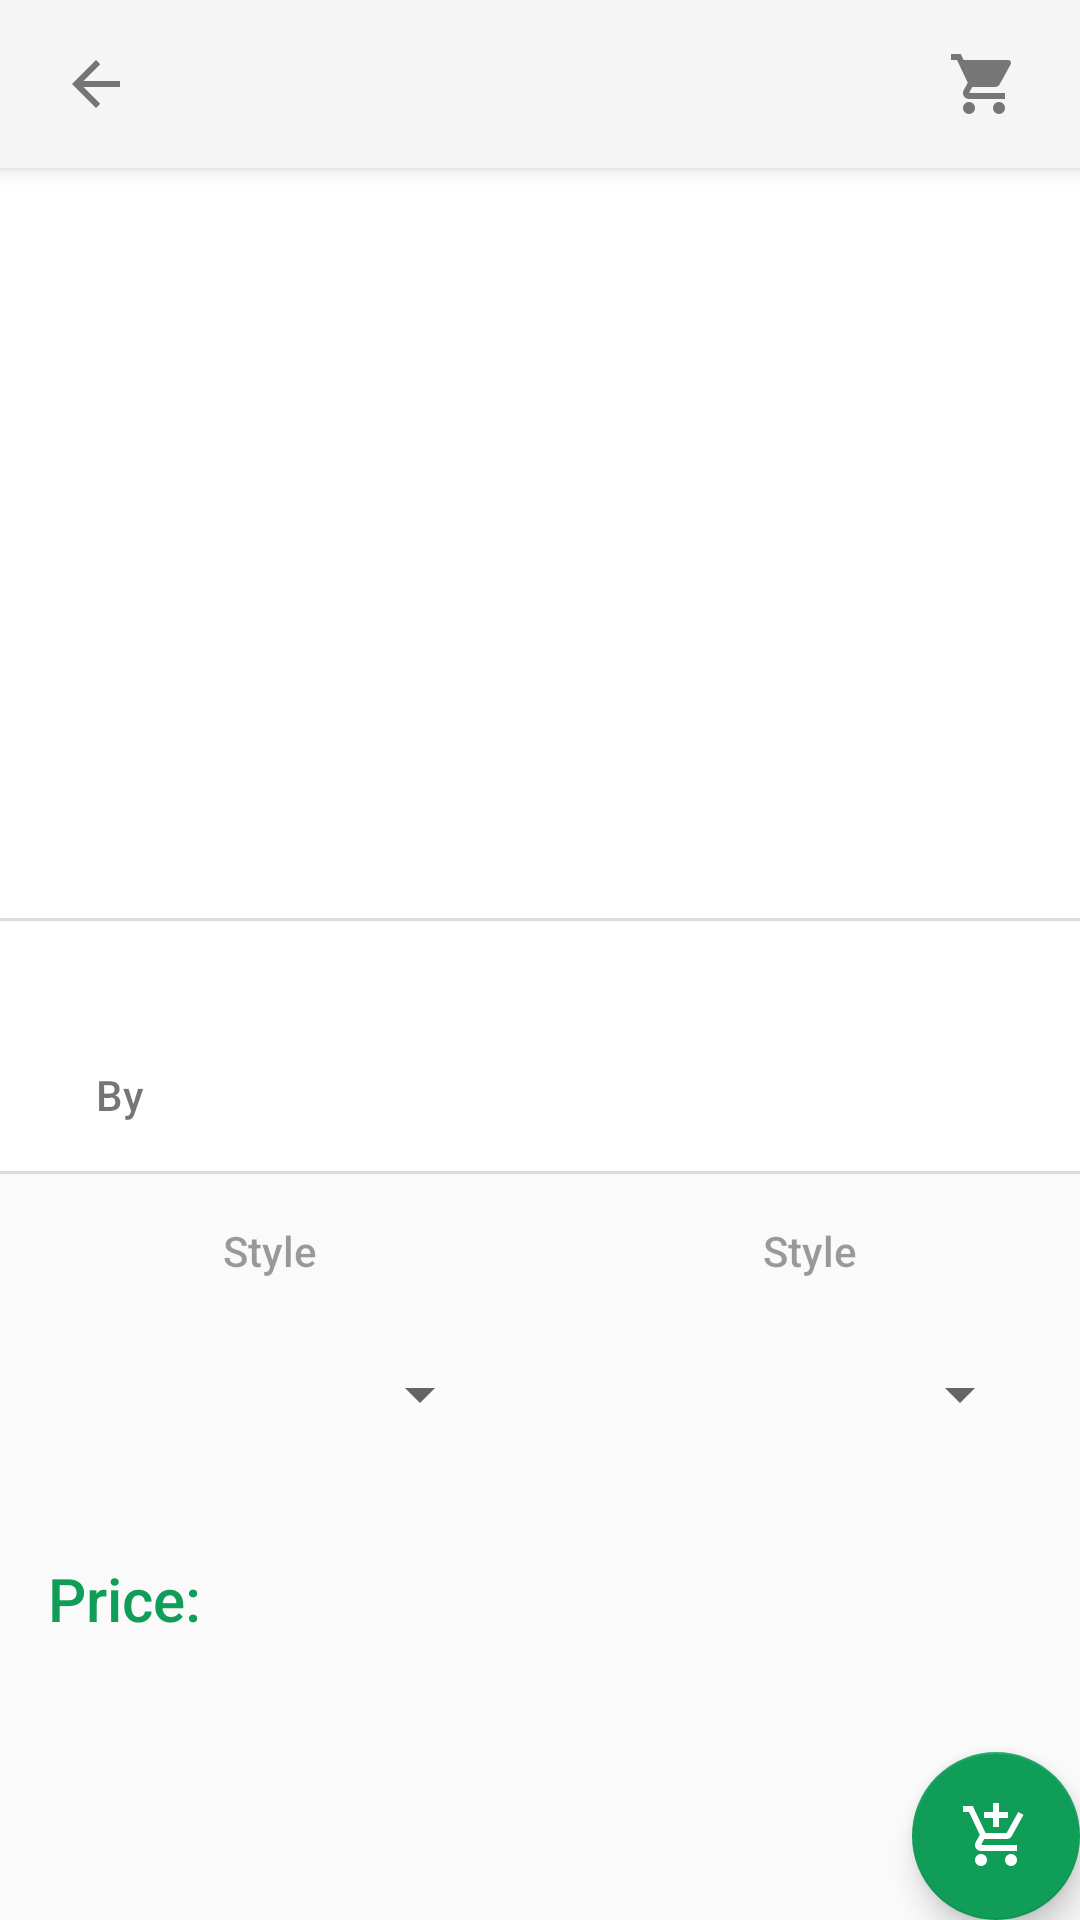

Android layout source for this screen:
<!-- AndroidManifest.xml: application theme AppTheme -->
<!-- res/layout/activity_product_page.xml -->
<?xml version="1.0" encoding="utf-8"?>
<layout xmlns:android="http://schemas.android.com/apk/res/android"
    xmlns:app="http://schemas.android.com/apk/res-auto">

    <data>

        <variable
            name="product"
            type="com.example.jzohn.ilovezappos.model.Product" />
    </data>

    <android.support.design.widget.CoordinatorLayout
        android:layout_width="match_parent"
        android:layout_height="match_parent"
        android:fitsSystemWindows="true">

        <LinearLayout
            android:layout_width="match_parent"
            android:layout_height="match_parent"
            android:orientation="vertical">

            <include
                android:id="@+id/default_toolbar"
                layout="@layout/view_product_page_toolbar" />

            <ScrollView
                android:id="@+id/parent_scrollView"
                android:layout_width="match_parent"
                android:layout_height="match_parent">

                <RelativeLayout
                    android:id="@+id/parent_relativeLayout"
                    android:layout_width="match_parent"
                    android:layout_height="wrap_content">

                    <ImageView
                        android:id="@+id/product_imageView"
                        android:layout_width="match_parent"
                        android:layout_height="wrap_content"
                        android:background="@color/cardWhite"
                        android:minHeight="250dp" />

                    <View
                        android:id="@+id/divider_view"
                        android:layout_width="match_parent"
                        android:layout_height="1dp"
                        android:layout_below="@+id/product_imageView"
                        android:background="#20000000" />

                    <RelativeLayout
                        android:id="@+id/product_relativeLayout"
                        android:layout_width="match_parent"
                        android:layout_height="wrap_content"
                        android:layout_below="@id/divider_view"
                        android:background="@color/cardWhite">

                        <TextView
                            android:id="@+id/product_name_textView"
                            android:layout_width="wrap_content"
                            android:layout_height="wrap_content"
                            android:layout_alignParentStart="true"
                            android:layout_alignParentTop="true"
                            android:layout_marginStart="16dp"
                            android:layout_marginTop="16dp"
                            android:fontFamily="sans-serif-medium"
                            android:minWidth="20dp"
                            android:text="@{product.productName}"
                            android:textColor="#DE000000"
                            android:textSize="24sp" />

                        <TextView
                            android:id="@+id/brand_name_header_textView"
                            android:layout_width="wrap_content"
                            android:layout_height="wrap_content"
                            android:layout_alignParentStart="true"
                            android:layout_below="@+id/product_name_textView"
                            android:layout_marginStart="32dp"
                            android:fontFamily="sans-serif-medium"
                            android:text="By "
                            android:textColor="#8A000000"
                            android:textSize="14sp" />

                        <TextView
                            android:id="@+id/brand_name_textView"
                            android:layout_width="wrap_content"
                            android:layout_height="wrap_content"
                            android:layout_alignBaseline="@+id/brand_name_header_textView"
                            android:layout_marginBottom="16dp"
                            android:layout_toEndOf="@+id/brand_name_header_textView"
                            android:fontFamily="sans-serif-medium"
                            android:minWidth="50dp"
                            android:text="@{product.brandName}"
                            android:textColor="#8A000000"
                            android:textSize="14sp" />
                    </RelativeLayout>

                    <View
                        android:id="@+id/divider2_view"
                        android:layout_width="match_parent"
                        android:layout_height="1dp"
                        android:layout_below="@+id/product_relativeLayout"
                        android:layout_marginBottom="8dp"
                        android:background="#20000000" />

                    <LinearLayout
                        android:id="@+id/linearLayout"
                        android:layout_width="match_parent"
                        android:layout_height="104dp"
                        android:layout_alignParentStart="true"
                        android:layout_below="@+id/divider2_view"
                        android:baselineAligned="false"
                        android:orientation="horizontal"
                        android:weightSum="2">

                        <RelativeLayout
                            android:layout_width="0dp"
                            android:layout_height="match_parent"
                            android:layout_weight="1">

                            <TextView
                                android:id="@+id/style_textView"
                                android:layout_width="match_parent"
                                android:layout_height="wrap_content"
                                android:layout_marginTop="8dp"
                                android:fontFamily="sans-serif-medium"
                                android:gravity="center"
                                android:text="@string/style"
                                android:textColor="#63000000"
                                android:textSize="14sp" />

                            <Spinner
                                android:layout_width="match_parent"
                                android:layout_height="match_parent"
                                android:layout_below="@+id/style_textView"
                                android:layout_marginBottom="8dp"
                                android:layout_marginEnd="16dp"
                                android:layout_marginStart="16dp"
                                android:layout_marginTop="8dp"
                                android:padding="4dp" />

                        </RelativeLayout>

                        <RelativeLayout
                            android:layout_width="0dp"
                            android:layout_height="match_parent"
                            android:layout_weight="1">

                            <TextView
                                android:id="@+id/size_textView"
                                android:layout_width="match_parent"
                                android:layout_height="wrap_content"
                                android:layout_marginTop="8dp"
                                android:fontFamily="sans-serif-medium"
                                android:gravity="center"
                                android:text="@string/style"
                                android:textColor="#63000000"
                                android:textSize="14sp" />

                            <Spinner
                                android:layout_width="match_parent"
                                android:layout_height="match_parent"
                                android:layout_below="@+id/size_textView"
                                android:layout_marginBottom="8dp"
                                android:layout_marginEnd="16dp"
                                android:layout_marginStart="16dp"
                                android:layout_marginTop="8dp"
                                android:padding="4dp" />

                        </RelativeLayout>

                    </LinearLayout>

                    <TextView
                        android:id="@+id/price_header_textView"
                        android:layout_width="wrap_content"
                        android:layout_height="wrap_content"
                        android:layout_below="@+id/linearLayout"
                        android:layout_margin="16dp"
                        android:layout_marginTop="48dp"
                        android:fontFamily="sans-serif-medium"
                        android:text="@string/price"
                        android:textColor="@color/accentGreen"
                        android:textSize="20sp" />

                    <TextView
                        android:id="@+id/price_textView"
                        android:layout_width="wrap_content"
                        android:layout_height="wrap_content"
                        android:layout_alignBaseline="@+id/price_header_textView"
                        android:layout_toEndOf="@+id/price_header_textView"
                        android:fontFamily="sans-serif-medium"
                        android:minWidth="50dp"
                        android:text="@{product.price}"
                        android:textColor="#DE000000"
                        android:textSize="18sp" />
                </RelativeLayout>
            </ScrollView>
        </LinearLayout>

        <android.support.design.widget.FloatingActionButton
            android:id="@+id/add_cart_fab"
            android:layout_width="56dp"
            android:layout_height="56dp"
            android:layout_gravity="bottom|end"
            android:layout_margin="@dimen/fab_margin"
            android:elevation="6dp"
            android:onClick="clickAddToCart"
            android:src="@drawable/ic_add_shopping_cart_white_24dp"
            android:visibility="visible"
            app:backgroundTint="@color/accentGreen"
            app:pressedTranslationZ="12dp" />

        <android.support.design.widget.FloatingActionButton
            android:id="@+id/remove_cart_fab"
            android:layout_width="56dp"
            android:layout_height="56dp"
            android:layout_gravity="bottom|end"
            android:layout_margin="@dimen/fab_margin"
            android:elevation="6dp"
            android:onClick="clickRemoveFromCart"
            android:src="@drawable/ic_remove_shopping_cart_grey_24dp"
            android:visibility="gone"
            app:backgroundTint="@color/cardWhite"
            app:pressedTranslationZ="12dp" />


    </android.support.design.widget.CoordinatorLayout>
</layout>
<!-- res/layout/view_product_page_toolbar.xml (included above) -->
<?xml version="1.0" encoding="utf-8"?>
<android.support.v7.widget.Toolbar xmlns:android="http://schemas.android.com/apk/res/android"
    xmlns:app="http://schemas.android.com/apk/res-auto"
    android:layout_width="match_parent"
    android:layout_height="56dp"
    android:background="@color/colorPrimary"
    android:contentInsetEnd="0dp"
    android:contentInsetLeft="0dp"
    android:contentInsetRight="0dp"
    android:contentInsetStart="0dp"
    android:elevation="4dp"
    app:contentInsetEnd="0dp"
    app:contentInsetLeft="0dp"
    app:contentInsetRight="0dp"
    app:contentInsetStart="0dp">

    <RelativeLayout
        android:layout_width="match_parent"
        android:layout_height="match_parent">

        <ImageView
            android:id="@+id/back_image_view"
            android:layout_width="48dp"
            android:layout_height="48dp"
            android:layout_alignParentStart="true"
            android:layout_centerInParent="true"
            android:layout_marginStart="8dp"
            android:background="?attr/selectableItemBackgroundBorderless"
            android:clickable="true"
            android:padding="12dp"
            android:src="@drawable/ic_arrow_back_grey_24dp" />

        <ImageView
            android:id="@+id/cart_image_view"
            android:layout_width="48dp"
            android:layout_height="48dp"
            android:layout_alignParentEnd="true"
            android:layout_centerVertical="true"
            android:layout_marginEnd="8dp"
            android:background="?attr/selectableItemBackgroundBorderless"
            android:clickable="true"
            android:padding="12dp"
            android:src="@drawable/ic_shopping_cart_grey_24dp" />


    </RelativeLayout>

</android.support.v7.widget.Toolbar>
<!-- resources referenced by this layout -->
<resources>
  <color name="accentGreen">#0f9d58</color>
  <color name="cardWhite">#ffffff</color>
  <color name="colorPrimary">#f5f5f5</color>
  <!-- drawable ic_add_shopping_cart_white_24dp: png bitmap (drawable, 1158 bytes) -->
  <!-- drawable ic_arrow_back_grey_24dp: png bitmap (drawable, 549 bytes) -->
  <!-- drawable ic_remove_shopping_cart_grey_24dp: png bitmap (drawable, 1212 bytes) -->
  <!-- drawable ic_shopping_cart_grey_24dp: png bitmap (drawable, 986 bytes) -->
  <string name="price">Price:</string>
  <string name="style">Style</string>
  <style name="AppTheme" parent="Theme.AppCompat.Light.NoActionBar">
          
          <item name="colorPrimary">@color/colorPrimary</item>
          <item name="colorPrimaryDark">@color/colorPrimaryDark</item>
          <item name="colorAccent">@color/colorAccent</item>
      </style>
  <color name="colorPrimaryDark">#dbdbdb</color>
  <color name="colorAccent">#0f9d58</color>
</resources>
